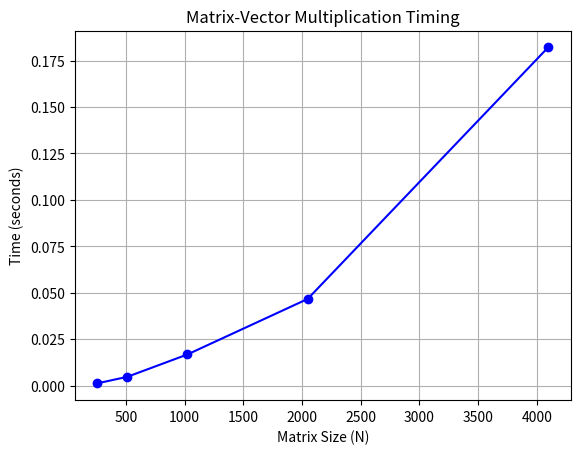

This chart was generated by the following Python code:
import matplotlib.pyplot as plt

# Your data
N = [256, 512, 1024, 2048, 4096]
times = [0.001186, 0.004711, 0.016759, 0.046647, 0.182107]

plt.plot(N, times, marker='o', linestyle='-', color='b')
plt.title("Matrix-Vector Multiplication Timing")
plt.xlabel("Matrix Size (N)")
plt.ylabel("Time (seconds)")
plt.grid(True)

# Save the plot as an image
plt.savefig('timing_plot.png')
plt.show()